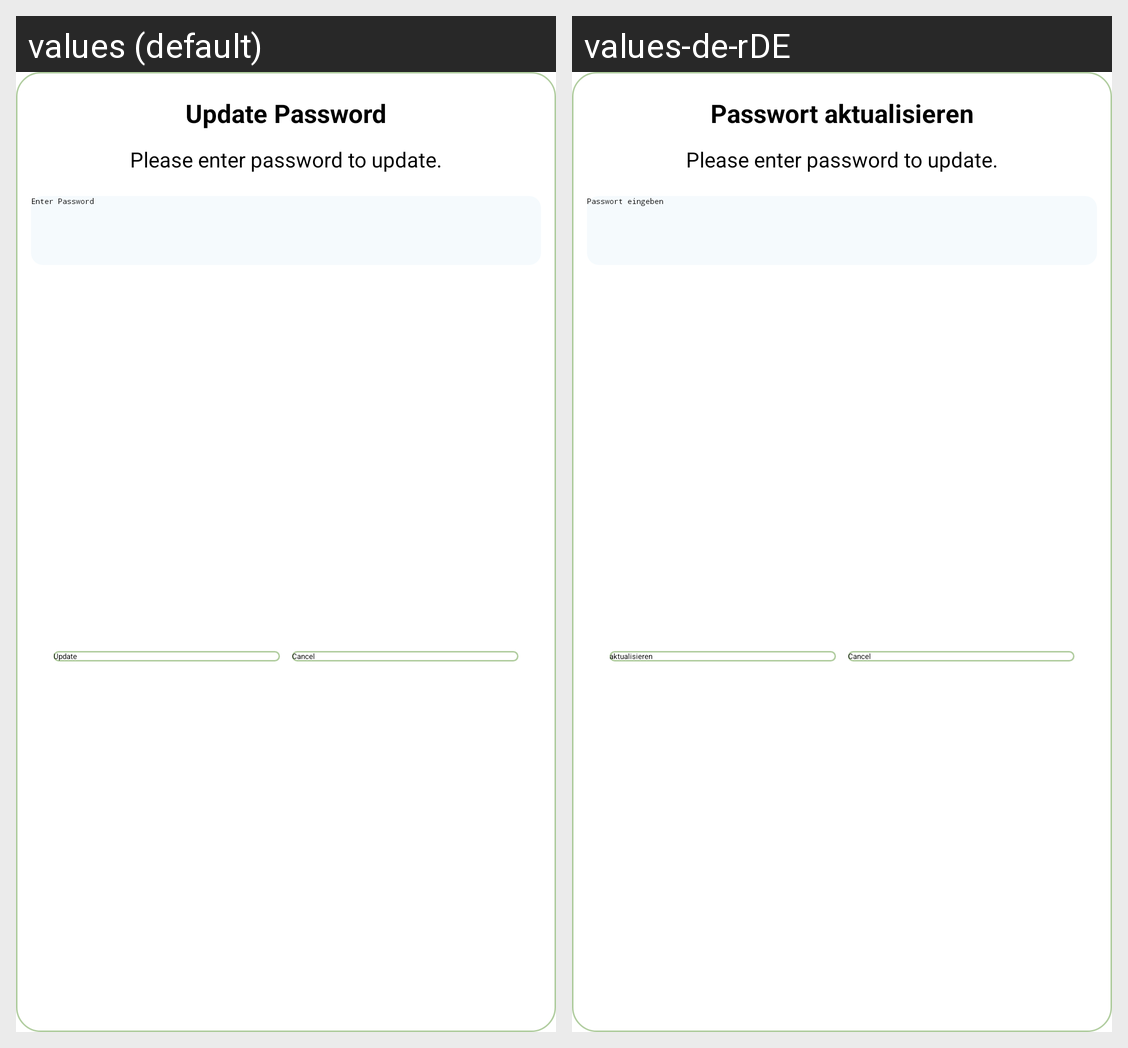

The same Android screen rendered under two of its app's locales, left to right. List the strings drawn on it with the default value and each locale's translation.
Android screen res/layout/custom_dialog.xml rendered under 2 locales, left to right: values (default), values-de-rDE. Device: Nexus 5 (rendered at 1080×1920; each locale shown at half size, 540×960, under a caption strip naming it); theme Theme.Petly.
Strings drawn on this screen, with the default value and each locale's value (text and hints the layout hard-codes, and strings that could not be matched under every locale, appear in the picture but are not listed):

updatePassword
  values: Update Password
  values-de-rDE: Passwort aktualisieren

pleaseEnterPassword
  values: Please enter password to update.
  values-de-rDE: Please enter password to update.

enter_password
  values: Enter Password
  values-de-rDE: Passwort eingeben

update
  values: Update
  values-de-rDE: aktualisieren

cancel
  values: Cancel
  values-de-rDE: Cancel
